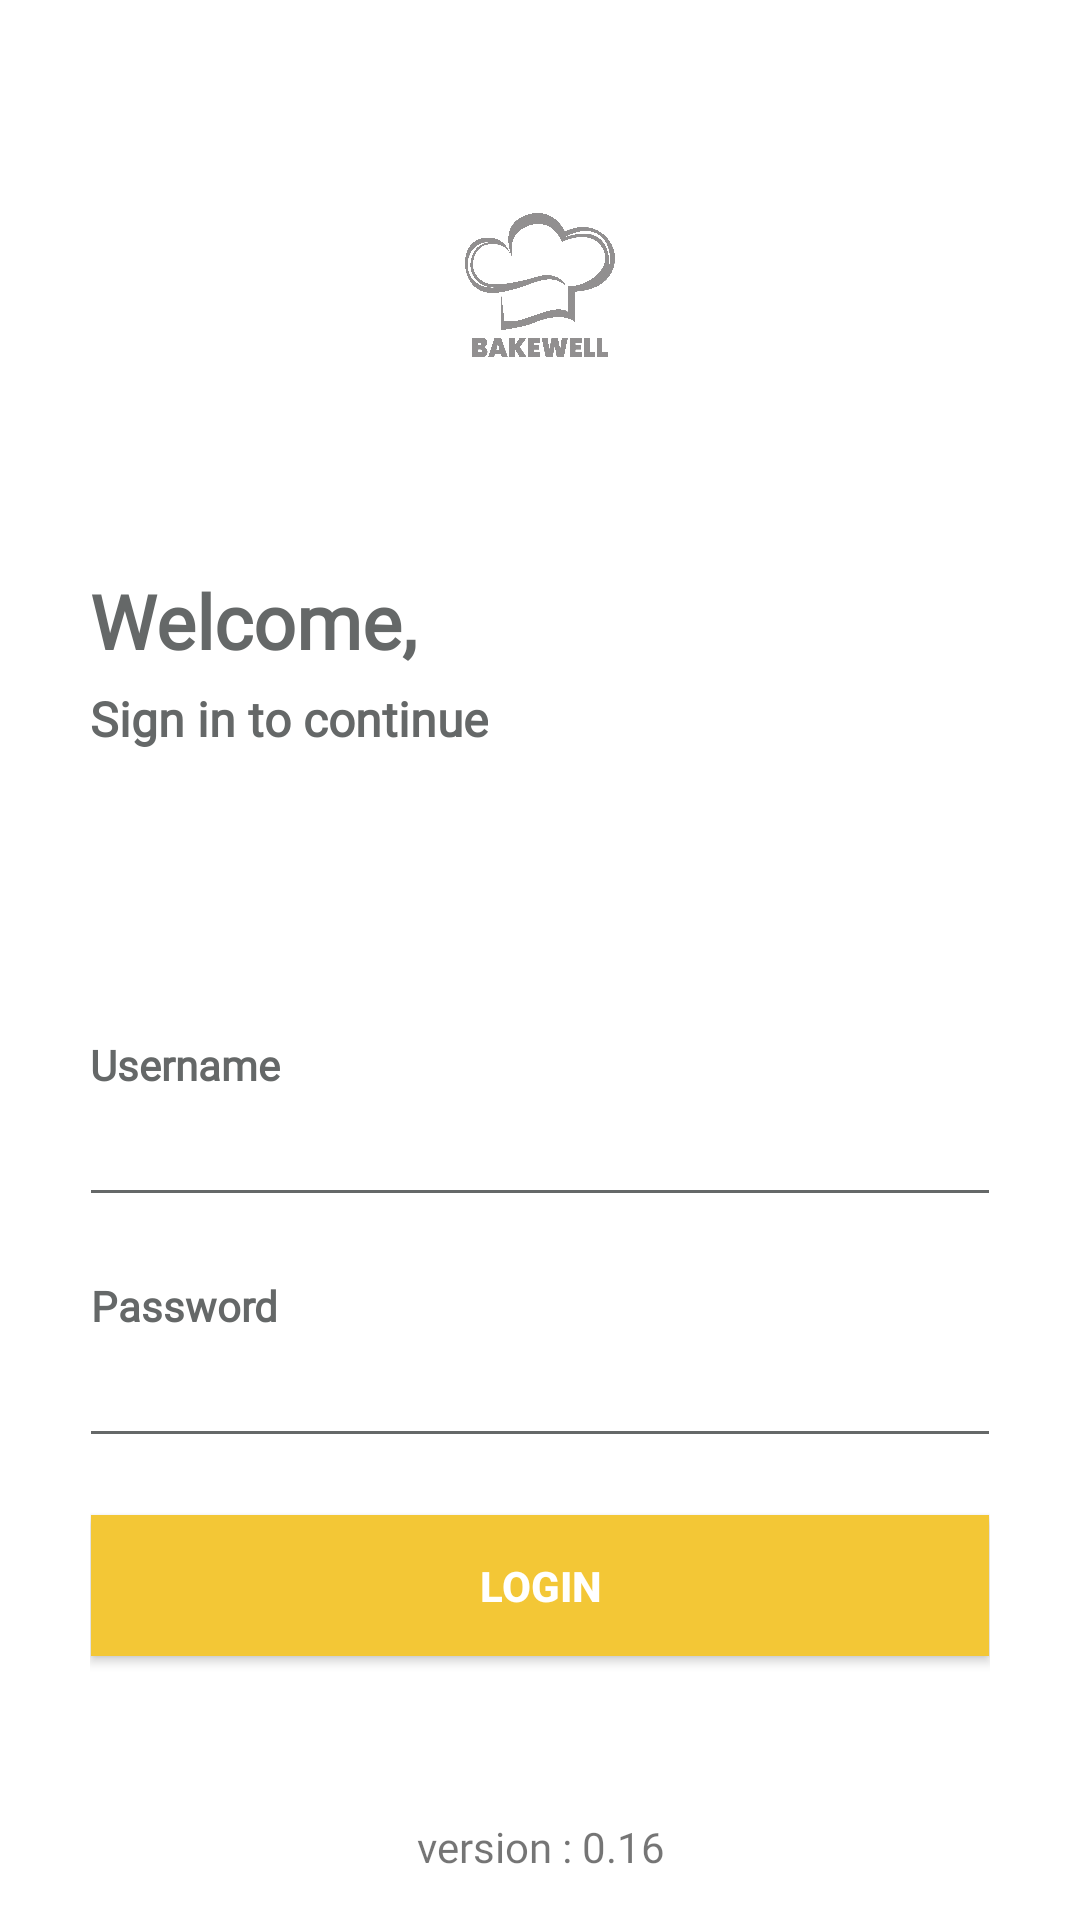

Write the Android layout XML for this screen, with the resource values it uses.
<!-- AndroidManifest.xml: application theme Theme.BakewellGPS -->
<!-- res/layout/activity_login.xml -->
<?xml version="1.0" encoding="utf-8"?>
<LinearLayout xmlns:android="http://schemas.android.com/apk/res/android"
    android:layout_width="match_parent"
    android:layout_height="match_parent"
    android:background="@android:color/white"
    android:orientation="vertical">

    <RelativeLayout
        android:layout_width="match_parent"
        android:layout_height="match_parent">

        <LinearLayout
            android:layout_width="330dp"
            android:layout_height="match_parent"
            android:layout_centerInParent="true"
            android:orientation="vertical"
            android:padding="@dimen/spacing_large">

            <View
                android:layout_width="0dp"
                android:layout_height="40dp" />

            <RelativeLayout
                android:layout_width="80dp"
                android:layout_height="80dp"
                android:layout_gravity="center"
                android:background="@drawable/gold_circle">

                <ImageView
                    android:layout_width="50dp"
                    android:layout_height="50dp"
                    android:layout_centerInParent="true"
                    android:alpha="0.5"
                    android:src="@drawable/logo_black" />
            </RelativeLayout>


            <View
                android:layout_width="0dp"
                android:layout_height="50dp" />


            <TextView
                android:layout_width="wrap_content"
                android:layout_height="wrap_content"
                android:layout_marginTop="@dimen/spacing_medium"
                android:fontFamily="@font/nunito_semibold"
                android:text="Welcome,"
                android:textAppearance="@style/Base.TextAppearance.AppCompat.Subhead"
                android:textColor="@color/dark_grey"
                android:textSize="25sp"
                android:textStyle="bold" />

            <TextView
                android:layout_width="wrap_content"
                android:layout_height="wrap_content"
                android:layout_marginTop="@dimen/spacing_medium"
                android:fontFamily="@font/nunito"
                android:text="Sign in to continue"
                android:textAppearance="@style/Base.TextAppearance.AppCompat.Subhead"
                android:textColor="@color/dark_grey"
                android:textStyle="bold" />

            <View
                android:layout_width="0dp"
                android:layout_height="0dp"
                android:layout_weight="1" />

            <TextView
                android:layout_width="wrap_content"
                android:layout_height="wrap_content"
                android:fontFamily="@font/nunito_semibold"
                android:text="Username"
                android:textAlignment="center"
                android:textAppearance="@style/Base.TextAppearance.AppCompat.Small"
                android:textColor="@color/dark_grey"
                android:textStyle="bold" />

            <com.google.android.material.textfield.TextInputEditText
                android:id="@+id/username_edittext"
                android:layout_width="match_parent"
                android:layout_height="wrap_content"
                android:layout_marginLeft="-4dp"
                android:layout_marginRight="-4dp"
                android:inputType="textEmailAddress"
                android:maxLength="50"

                android:maxLines="1"
                android:singleLine="true"

                android:textColor="@color/dark_grey"
                android:theme="@style/EditText.Grey" />

            <View
                android:layout_width="0dp"
                android:layout_height="@dimen/spacing_mlarge" />

            <TextView
                android:layout_width="wrap_content"
                android:layout_height="wrap_content"
                android:fontFamily="@font/nunito_semibold"
                android:text="Password"
                android:textAlignment="center"
                android:textAppearance="@style/Base.TextAppearance.AppCompat.Small"
                android:textColor="@color/dark_grey"
                android:textStyle="bold" />

            <com.google.android.material.textfield.TextInputEditText
                android:id="@+id/password_edittext"
                android:layout_width="match_parent"
                android:layout_height="wrap_content"
                android:layout_marginLeft="-4dp"
                android:layout_marginRight="-4dp"
                android:inputType="textPassword"
                android:maxLength="50"

                android:maxLines="1"
                android:singleLine="true"

                android:textColor="@color/dark_grey"
                android:theme="@style/EditText.Grey" />


            <View
                android:layout_width="0dp"
                android:layout_height="@dimen/spacing_large" />

            <Button
                android:id="@+id/login_button"
                android:layout_width="match_parent"
                android:layout_height="55dp"
                android:layout_marginLeft="-4dp"
                android:layout_marginRight="-4dp"
                android:background="@drawable/login_btn"
                android:text="LOGIN"
                android:textAllCaps="false"
                android:textColor="@android:color/white"
                android:textStyle="bold" />

            <View
                android:layout_width="0dp"
                android:layout_height="@dimen/spacing_middle" />

            <TextView
                android:id="@+id/forgot_password"
                android:layout_width="wrap_content"
                android:layout_height="wrap_content"
                android:layout_gravity="center"
                android:layout_marginTop="@dimen/spacing_medium"
                android:clickable="true"
                android:fontFamily="@font/nunito_semibold"
                android:text="Forgot Password?"
                android:textAlignment="center"
                android:textAppearance="@style/Base.TextAppearance.AppCompat.Subhead"
                android:textColor="@color/dark_grey"
                android:textStyle="bold"
                android:visibility="gone" />

            <View
                android:layout_width="0dp"
                android:layout_height="@dimen/spacing_medium" />


            <View
                android:layout_width="0dp"
                android:layout_height="@dimen/spacing_xlarge" />

            <TextView
                android:layout_width="match_parent"
                android:layout_height="wrap_content"
                android:fontFamily="@font/nunito"
                android:gravity="center"
                android:text="@string/version" />
        </LinearLayout>

    </RelativeLayout>

</LinearLayout>
<!-- resources referenced by this layout -->
<resources>
  <color name="dark_grey">#656868</color>
  <dimen name="spacing_large">15dp</dimen>
  <dimen name="spacing_medium">5dp</dimen>
  <dimen name="spacing_middle">10dp</dimen>
  <dimen name="spacing_mlarge">20dp</dimen>
  <dimen name="spacing_xlarge">35dp</dimen>
  <!-- drawable login_btn (drawable-v24) -->
  <?xml version="1.0" encoding="utf-8"?>
  <selector xmlns:android="http://schemas.android.com/apk/res/android">
      <item android:state_pressed="true">
  
          <layer-list>
              <item android:bottom="4dp" android:left="4dp" android:right="4dp" android:top="4dp">
                  <shape android:shape="rectangle">
                      <solid android:color="@color/gold" />
                      <padding android:bottom="0dp" android:left="0dp" android:right="0dp" android:top="0dp" />
                      <size android:width="110dp" android:height="40dp" />
                  </shape>
              </item>
          </layer-list>
  
      </item>
      <item android:state_focused="true">
  
          <layer-list>
              <item android:bottom="4dp" android:left="4dp" android:right="4dp" android:top="4dp">
                  <shape android:shape="rectangle">
                      <solid android:color="@color/gold" />
                      <padding android:bottom="0dp" android:left="0dp" android:right="0dp" android:top="0dp" />
                      <size android:width="110dp" android:height="40dp" />
                  </shape>
              </item>
          </layer-list>
  
      </item>
  
      <item>
  
          <layer-list>
              <item android:bottom="4dp" android:left="4dp" android:right="4dp" android:top="4dp">
                  <shape android:shape="rectangle">
                      <solid android:color="@color/gold" />
                      <padding android:bottom="0dp" android:left="0dp" android:right="0dp" android:top="0dp" />
                      <size android:width="110dp" android:height="40dp" />
                  </shape>
              </item>
          </layer-list>
  
      </item>
  </selector>
  <!-- drawable logo_black: png bitmap (drawable-v24, 224059 bytes) -->
  <string name="version"> version : 0.16</string>
  <style name="EditText.Grey" parent="@style/Theme.BakewellGPS">
          <item name="colorControlActivated">@color/dark_grey</item>
          <item name="colorControlHighlight">@color/dark_grey</item>
          <item name="colorControlNormal">@color/dark_grey</item>
      </style>
  <style name="Theme.BakewellGPS" parent="Theme.MaterialComponents.Light.NoActionBar">
          
          <item name="colorPrimary">@color/gold</item>
          <item name="colorPrimaryVariant">@color/gold</item>
          <item name="colorOnPrimary">@color/white</item>
          
          <item name="colorSecondary">@color/gold</item>
          <item name="colorSecondaryVariant">@color/teal_700</item>
          <item name="colorOnSecondary">@color/white</item>
          
          <item name="android:statusBarColor">?attr/colorPrimaryVariant</item>
          
      </style>
  <color name="gold">#F3C736</color>
  <color name="white">#FFFFFFFF</color>
  <color name="teal_700">#FF018786</color>
</resources>
